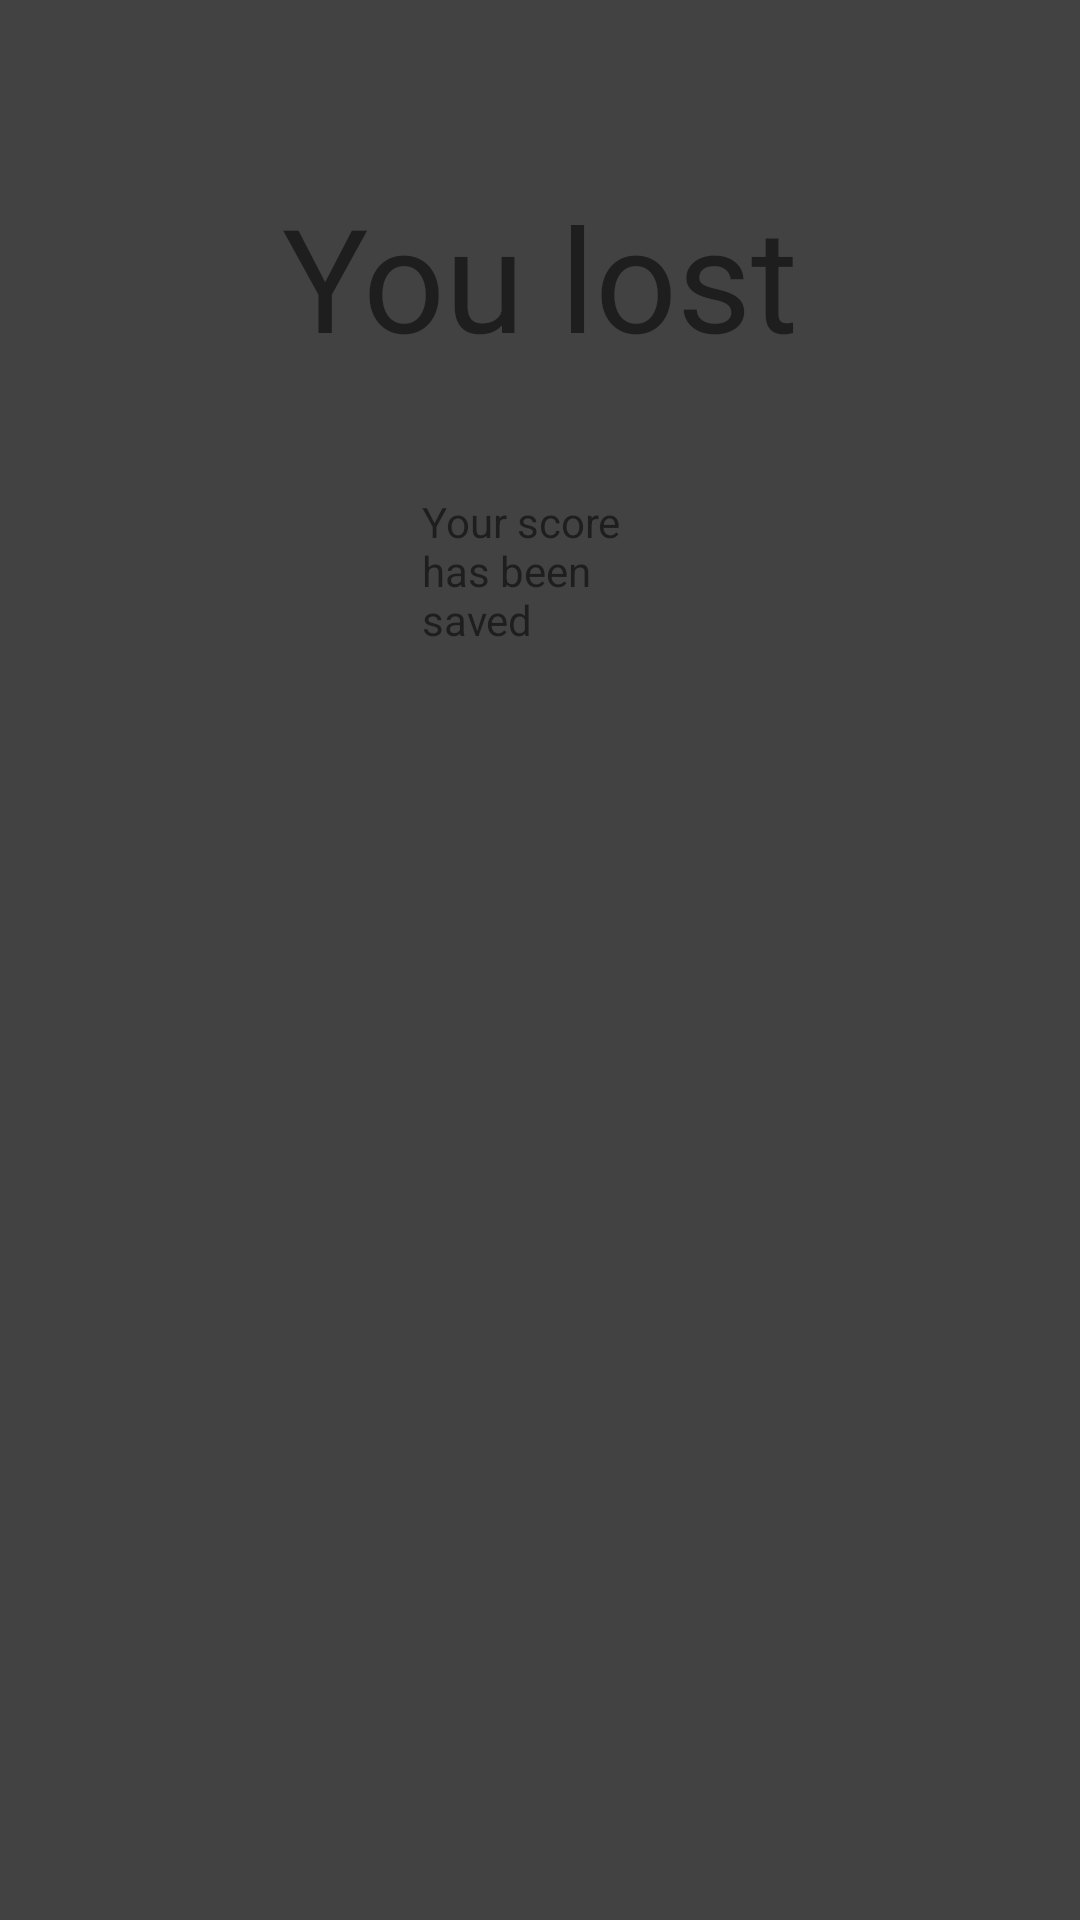

Produce the Android XML layout that renders to this screen, including the resource entries it uses.
<!-- AndroidManifest.xml: application theme Theme.2048 -->
<!-- res/layout/twenty_lose_popup.xml -->
<?xml version="1.0" encoding="utf-8"?>
<androidx.constraintlayout.widget.ConstraintLayout xmlns:android="http://schemas.android.com/apk/res/android"
    xmlns:app="http://schemas.android.com/apk/res-auto"
    xmlns:tools="http://schemas.android.com/tools"
    android:layout_width="match_parent"
    android:layout_height="match_parent"
    android:background="@color/cardview_dark_background">

    <TextView
        android:id="@+id/textView5"
        android:layout_width="wrap_content"
        android:layout_height="wrap_content"
        android:layout_marginStart="16dp"
        android:layout_marginTop="60dp"
        android:layout_marginEnd="16dp"
        android:text="You lost"
        android:textSize="48sp"
        app:layout_constraintEnd_toEndOf="parent"
        app:layout_constraintStart_toStartOf="parent"
        app:layout_constraintTop_toTopOf="parent" />

    <TextView
        android:id="@+id/textView6"
        android:layout_width="79dp"
        android:layout_height="74dp"
        android:layout_marginTop="40dp"
        android:layout_marginBottom="16dp"
        android:text="Your score has been saved"
        app:layout_constraintBottom_toBottomOf="parent"
        app:layout_constraintEnd_toEndOf="@+id/textView5"
        app:layout_constraintStart_toStartOf="@+id/textView5"
        app:layout_constraintTop_toBottomOf="@+id/textView5"
        app:layout_constraintVertical_bias="0.0" />
</androidx.constraintlayout.widget.ConstraintLayout>
<!-- resources referenced by this layout -->
<resources>
  <style name="Theme.2048" parent="Theme.AppCompat.Light.DarkActionBar">
          
          <item name="colorPrimary">@color/purple_500</item>
          <item name="colorPrimaryDark">@color/purple_700</item>
          <item name="colorAccent">@color/teal_200</item>
          
      </style>
  <!-- not gathered from this repository: default colours our renderer supplied (Android Studio template values) -->
  <color name="purple_500">#FF6200EE</color>
  <color name="purple_700">#FF3700B3</color>
  <color name="teal_200">#FF03DAC5</color>
</resources>
